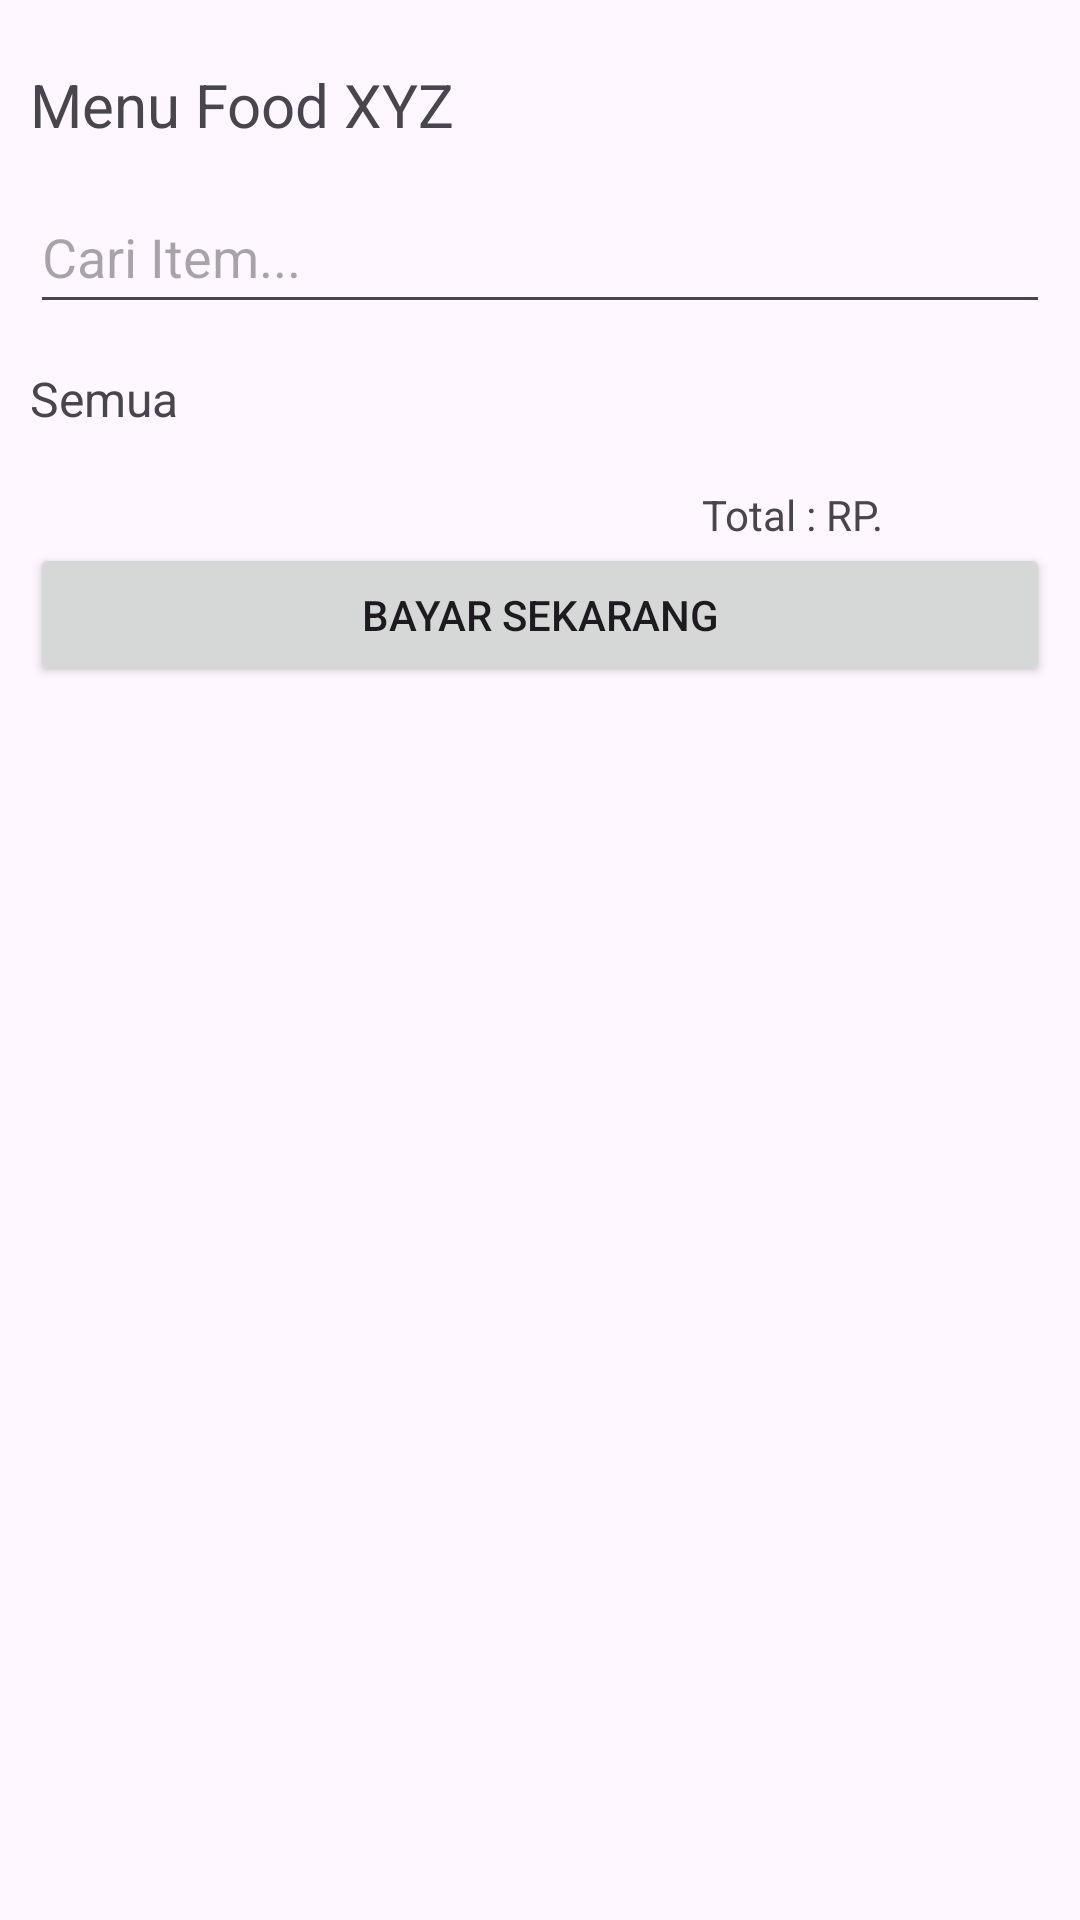

Layout XML and referenced resources for this Android screen:
<!-- AndroidManifest.xml: application theme Theme.Food_xyz -->
<!-- res/layout/main_menu_activity.xml -->
<?xml version="1.0" encoding="utf-8"?>
<androidx.constraintlayout.widget.ConstraintLayout xmlns:android="http://schemas.android.com/apk/res/android"
    xmlns:app="http://schemas.android.com/apk/res-auto"
    xmlns:tools="http://schemas.android.com/tools"
    android:layout_width="match_parent"
    android:layout_height="match_parent"
    android:orientation="vertical"
    android:padding="10dp">

    <TextView
        android:id="@+id/tv_title_main_menu"
        android:layout_width="match_parent"
        android:layout_height="50dp"
        android:gravity="center_vertical"
        android:text="Menu Food XYZ"
        android:textSize="20dp"
        app:layout_constraintStart_toStartOf="parent"
        app:layout_constraintTop_toTopOf="parent" />

    <EditText
        android:id="@+id/et_cari_item"
        android:layout_width="match_parent"
        android:layout_height="48dp"
        android:ems="10"
        android:hint="Cari Item..."
        android:inputType="text"
        android:text=""
        app:layout_constraintStart_toStartOf="parent"
        app:layout_constraintTop_toBottomOf="@+id/tv_title_main_menu" />

    <TextView
        android:id="@+id/tv_header_fl_rc"
        android:layout_width="match_parent"
        android:layout_height="50dp"
        android:gravity="center_vertical"
        android:text="Semua"
        android:textSize="16dp"
        app:layout_constraintStart_toStartOf="parent"
        app:layout_constraintTop_toBottomOf="@+id/et_cari_item" />

    <androidx.recyclerview.widget.RecyclerView
        android:id="@+id/rv_barang"
        app:layout_constraintTop_toBottomOf="@+id/tv_header_fl_rc"
        app:layout_constraintStart_toStartOf="parent"
        android:layout_width="match_parent"
        android:layout_height="wrap_content"
        android:orientation="vertical"
        app:layoutManager="androidx.recyclerview.widget.LinearLayoutManager"/>

    <TextView
        android:id="@+id/tv_total_harga_barang"
        android:layout_width="wrap_content"
        android:layout_height="wrap_content"
        android:layout_marginTop="4dp"
        android:text="Total : RP."
        app:layout_constraintEnd_toEndOf="parent"
        app:layout_constraintHorizontal_bias="0.802"
        app:layout_constraintStart_toStartOf="parent"
        app:layout_constraintTop_toBottomOf="@+id/rv_barang"
        tools:ignore="MissingConstraints" />

        <Button
        app:layout_constraintStart_toStartOf="parent"
        app:layout_constraintTop_toBottomOf="@+id/tv_total_harga_barang"
        android:id="@+id/btn_bayar_barang"
        android:layout_width="match_parent"
        android:layout_height="wrap_content"
        android:text="Bayar Sekarang"/>


</androidx.constraintlayout.widget.ConstraintLayout>
<!-- resources referenced by this layout -->
<resources>
  <style name="Theme.Food_xyz" parent="Base.Theme.Food_xyz" />
  <style name="Base.Theme.Food_xyz" parent="Theme.Material3.DayNight.NoActionBar">
          
          
      </style>
</resources>
